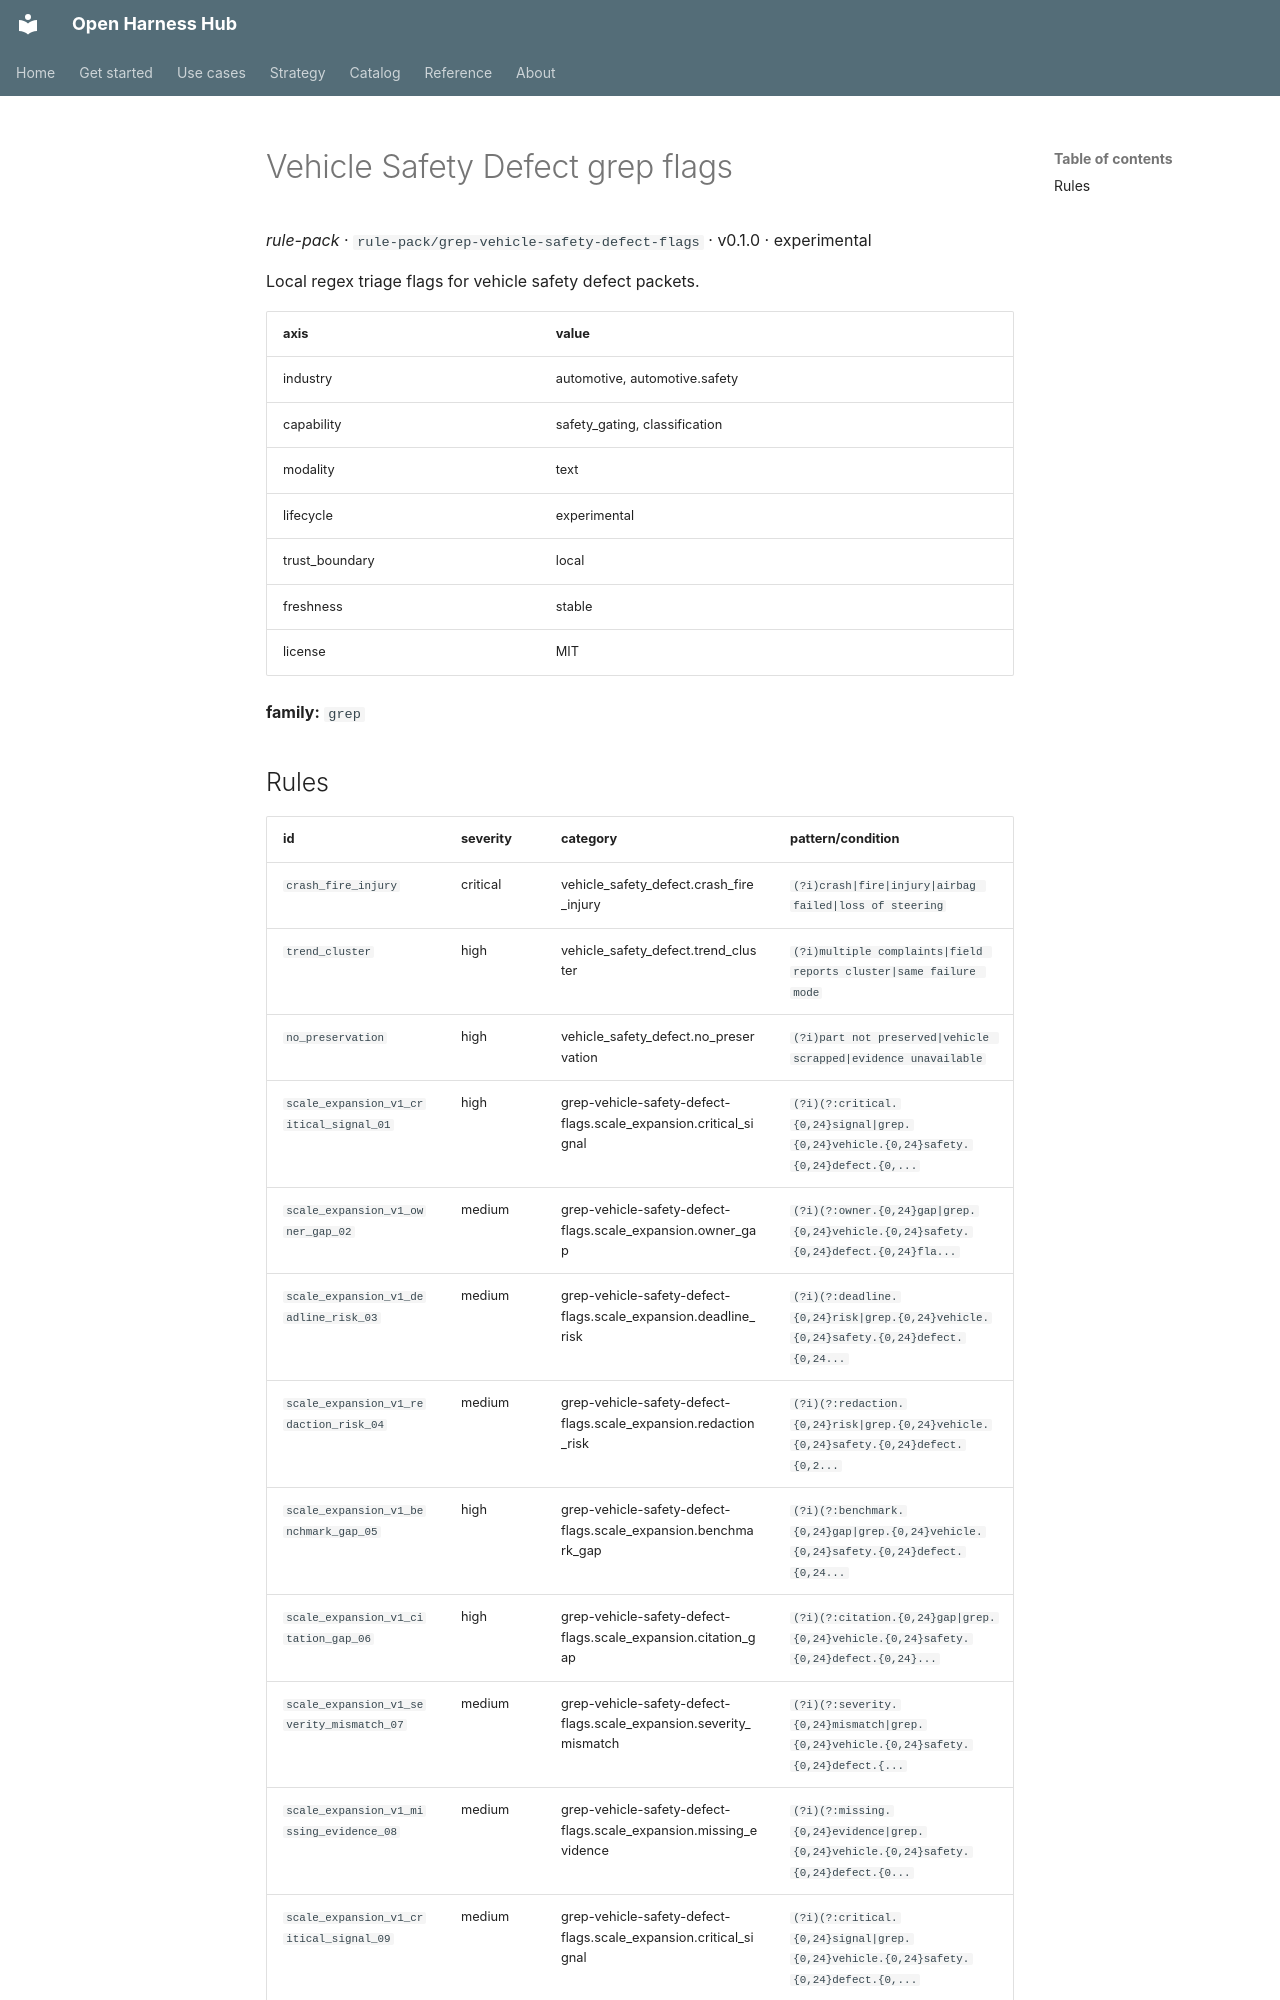

repository: Amarel-Taylor-Scott/open-harness-hub · page: catalog/rule-pack_grep-vehicle-safety-defect-flags/index.html · generator: mkdocs

# Vehicle Safety Defect grep flags

*rule-pack* · `rule-pack/grep-vehicle-safety-defect-flags` · v0.1.0 · experimental

Local regex triage flags for vehicle safety defect packets.

| axis | value |
|---|---|
| industry | automotive, automotive.safety |
| capability | safety_gating, classification |
| modality | text |
| lifecycle | experimental |
| trust_boundary | local |
| freshness | stable |
| license | MIT |



**family:** `grep`
